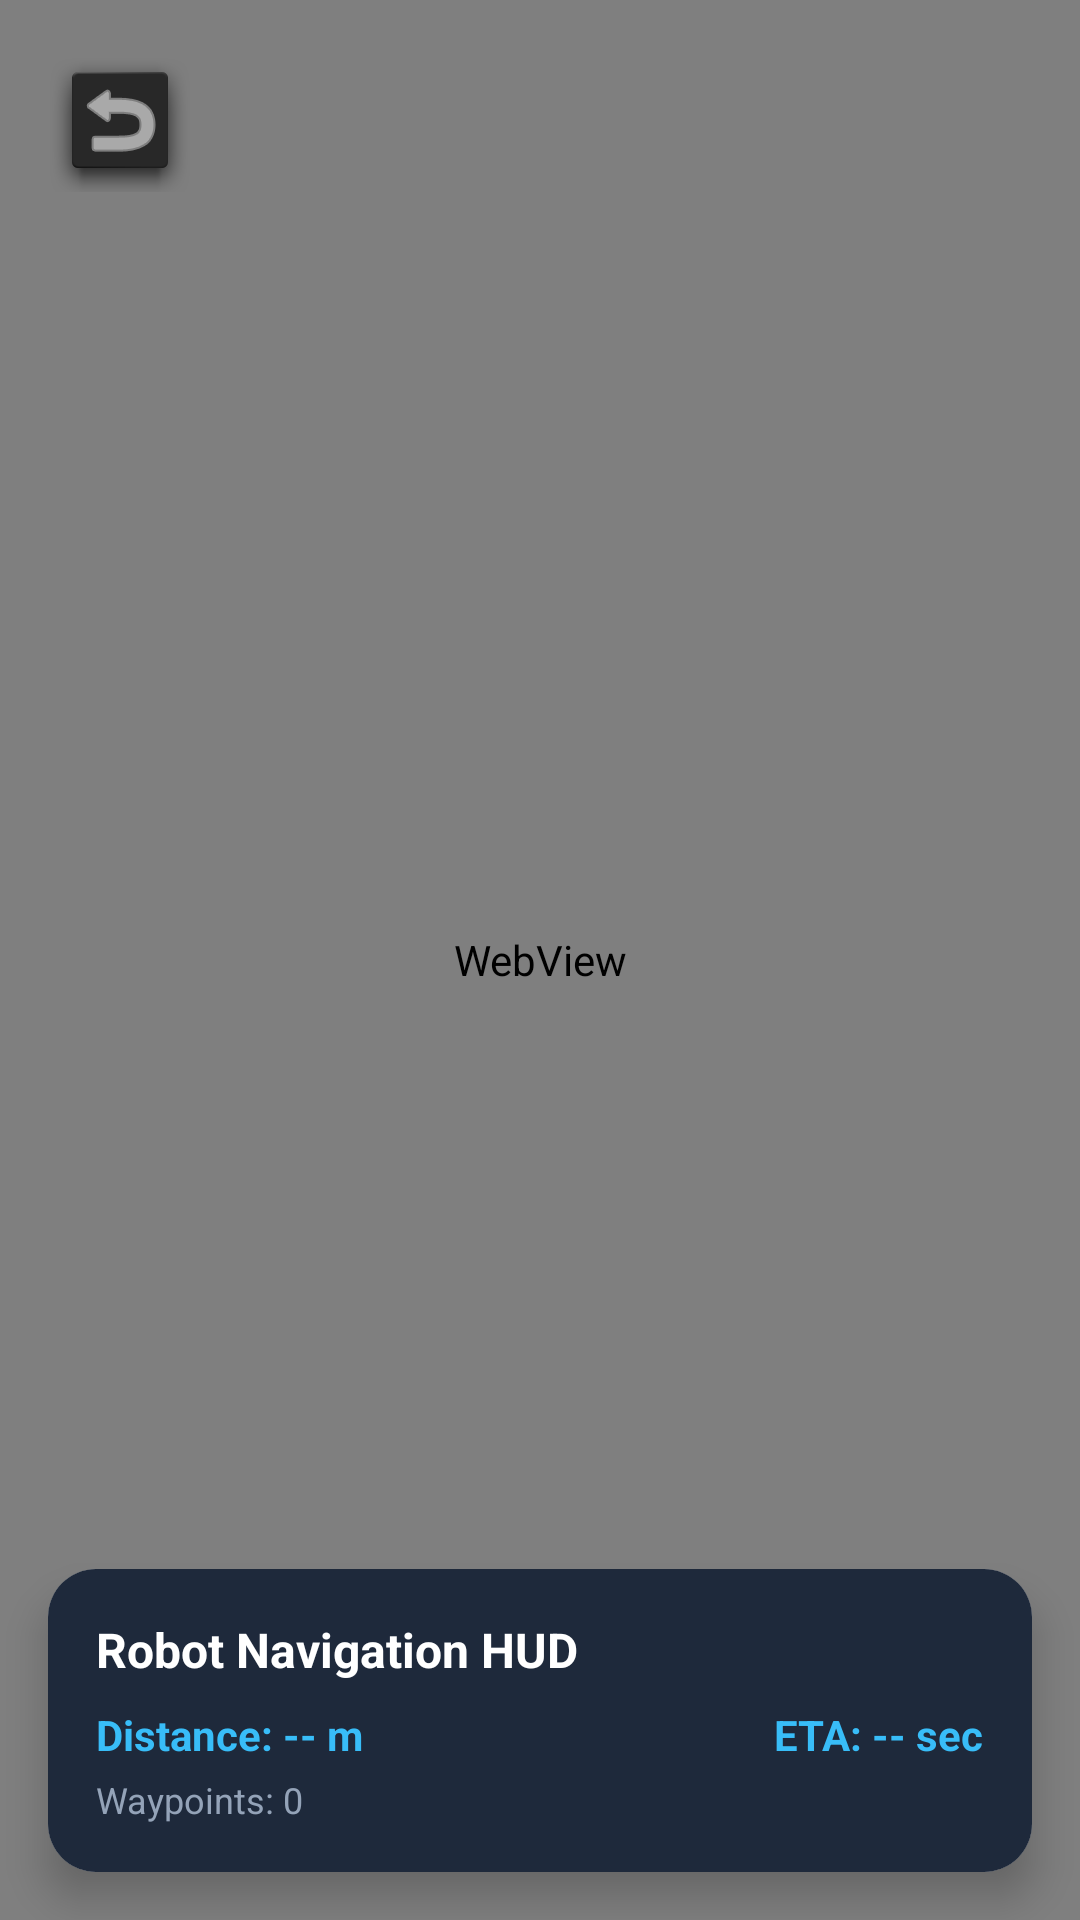

Android layout source for this screen:
<!-- AndroidManifest.xml: application theme Theme.AiGuidance_bot -->
<!-- res/layout/activity_interactive_map.xml -->
<?xml version="1.0" encoding="utf-8"?>
<androidx.constraintlayout.widget.ConstraintLayout
    xmlns:android="http://schemas.android.com/apk/res/android"
    xmlns:app="http://schemas.android.com/apk/res-auto"
    android:layout_width="match_parent"
    android:layout_height="match_parent"
    android:background="#0F172A">

    
    <WebView
        android:id="@+id/webViewInteractiveMap"
        android:layout_width="match_parent"
        android:layout_height="match_parent" />

    
    <ImageButton
        android:id="@+id/btnBack"
        android:layout_width="48dp"
        android:layout_height="48dp"
        android:layout_margin="16dp"
        android:background="@android:drawable/dialog_holo_dark_frame"
        android:src="@android:drawable/ic_menu_revert"
        android:contentDescription="Back"
        android:elevation="8dp"
        app:tint="#FFFFFF"
        app:layout_constraintTop_toTopOf="parent"
        app:layout_constraintStart_toStartOf="parent"/>

    
    <androidx.cardview.widget.CardView
        android:id="@+id/cardRobotStatus"
        android:layout_width="match_parent"
        android:layout_height="wrap_content"
        android:layout_margin="16dp"
        app:cardCornerRadius="16dp"
        app:cardElevation="8dp"
        app:layout_constraintBottom_toBottomOf="parent">

        <LinearLayout
            android:layout_width="match_parent"
            android:layout_height="wrap_content"
            android:orientation="vertical"
            android:padding="16dp"
            android:background="#1E293B">

            <TextView
                android:layout_width="wrap_content"
                android:layout_height="wrap_content"
                android:text="Robot Navigation HUD"
                android:textColor="#FFFFFF"
                android:textStyle="bold"
                android:textSize="16sp"/>

            <LinearLayout
                android:layout_width="match_parent"
                android:layout_height="wrap_content"
                android:orientation="horizontal"
                android:layout_marginTop="8dp">

                <TextView
                    android:id="@+id/tvDistance"
                    android:layout_width="0dp"
                    android:layout_height="wrap_content"
                    android:text="Distance: -- m"
                    android:textColor="#38BDF8"
                    android:layout_weight="1"
                    android:textStyle="bold"/>

                <TextView
                    android:id="@+id/tvTime"
                    android:layout_width="wrap_content"
                    android:layout_height="wrap_content"
                    android:text="ETA: -- sec"
                    android:textColor="#38BDF8"
                    android:textStyle="bold"/>
            </LinearLayout>

            <TextView
                android:id="@+id/tvWaypoints"
                android:layout_width="wrap_content"
                android:layout_height="wrap_content"
                android:text="Waypoints: 0"
                android:textColor="#94A3B8"
                android:layout_marginTop="4dp"
                android:textSize="12sp"/>
        </LinearLayout>
    </androidx.cardview.widget.CardView>

</androidx.constraintlayout.widget.ConstraintLayout>
<!-- resources referenced by this layout -->
<resources>
  <style name="Theme.AiGuidance_bot" parent="Base.Theme.AiGuidance_bot" />
  <style name="Base.Theme.AiGuidance_bot" parent="Theme.Material3.DayNight.NoActionBar">
          
          
      </style>
</resources>
